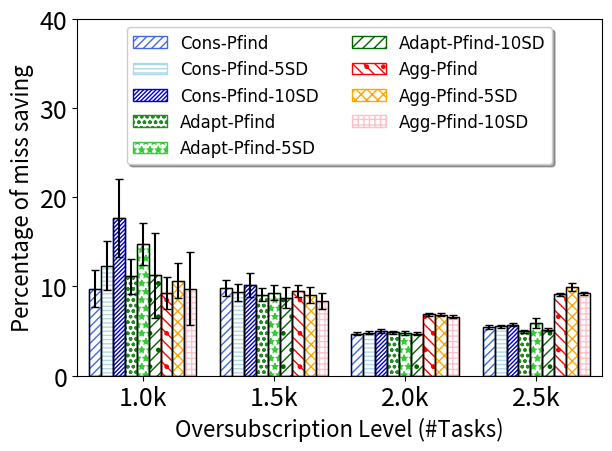

Reproduce this figure in Python.
import numpy as np
import matplotlib.pyplot as plt
from scipy import stats
import math
def getMeanAndCI(ontimes,i):
    n, min_max, mean, var, skew, kurt = stats.describe(ontimes)
    std=math.sqrt(var)
    R = stats.norm.interval(0.95,loc=mean,scale=std/math.sqrt(i)) #definition's way
    # [redacted]
    diff=mean-R[0]
    print("mean="+str(mean))
    return mean,diff
    # [redacted]
    #return ci #dr.Amini's dropbox file way

def insMeanAndCI(mean,CI,raw,count,l):
    #print(str(mean)+" "+str(CI)+" "+str(count)+" "+str(l)+"\n")
    cin=getMeanAndCI(raw[l],count)
    mean.append(cin[0])
    CI.append(cin[1])

#function specific to each graph, if it need some normalize    
def normalizeSubstract(oldlist,baseline):
    newlist=[]
    sequence=0
    for i in range(len(baseline)):
        newlist.append([])
        mean=sum(baseline[i])/len(baseline[i])
        for j in range(len(baseline[i])):
            newlist[i].append((baseline[i][j]-oldlist[i][j])*100.0/mean )
            #newlist[i].append((baseline[i][j]-oldlist[i][j]) )
            #print("newSeq")
    return newlist

##########start data section
#dump raw data here, so we can calculate both average and confidence interval


#Head=[1.0, 1.4, 1.7, 1.9, 2.0, 2.1, 2.3, 2.6, 3.0, 3.5, 4.0]

Cons_raw=[[313,282,287,500,313,46,346,131,239,159,455,93,399,609,120,416,160,321,138,83,521,708,303,246,103,310,82,248,199,385],[1288,638,1281,1267,1338,1240,1283,891,964,913,1329,1256,765,1340,1069,1053,1096,918,951,1191,1353,1339,1249,873,1131,1317,1310,1232,1278,971],[1826,1870,1816,1912,1865,1834,1867,1744,1888,1630,1891,1823,1852,1862,1802,1804,1879,1814,1779,1760,1900,1820,1841,1690,1817,1850,1830,1891,1810,1786],[2274,2379,2329,2332,2298,2225,2295,2284,2314,2179,2375,2238,2341,2330,2216,2277,2363,2297,2269,2212,2362,2279,2305,2278,2303,2285,2358,2350,2245,2263]]

Agg_raw=[[311,295,283,511,324,49,331,131,228,199,452,89,409,603,116,393,158,314,125,83,588,692,244,227,104,311,81,243,283,384],[1256,653,1262,1268,1337,1212,1283,1035,961,904,1324,1180,790,1324,1048,1043,1064,901,981,1202,1344,1319,1318,1087,1098,1326,1306,1171,1270,982],[1803,1843,1777,1817,1795,1760,1817,1762,1850,1622,1820,1769,1763,1787,1771,1779,1834,1781,1735,1734,1837,1799,1835,1652,1769,1784,1793,1874,1800,1738],[2200,2291,2252,2204,2183,2144,2190,2207,2243,2144,2256,2143,2271,2240,2239,2195,2247,2215,2179,2147,2237,2204,2183,2173,2170,2209,2212,2246,2173,2199]]

Adapt_raw=[[312,282,282,510,311,52,347,107,229,147,446,75,403,612,114,404,157,316,151,81,517,715,258,221,103,311,77,244,214,386],[1289,639,1275,1243,1341,1244,1275,925,1005,907,1329,1269,789,1332,1053,1052,1099,916,993,1204,1358,1339,1252,1086,1108,1302,1316,1233,1255,967],[1826,1871,1824,1896,1873,1833,1865,1758,1865,1640,1885,1838,1822,1856,1795,1822,1876,1805,1783,1753,1898,1820,1851,1660,1807,1849,1831,1891,1795,1791],[2287,2369,2317,2328,2309,2242,2319,2296,2322,2200,2398,2232,2342,2349,2342,2273,2353,2327,2272,2211,2369,2289,2313,2281,2295,2311,2387,2333,2260,2273]]

Nomerge_raw=[[433,313,290,534,359,68,385,143,248,180,460,83,415,709,113,498,174,360,171,108,710,683,285,256,114,312,90,258,279,404],[1368,973,1363,1370,1425,1385,1383,1207,1169,1010,1410,1361,848,1432,1170,1134,1204,1007,1034,1313,1441,1432,1403,1197,1189,1413,1381,1383,1366,1067],[1915,1976,1915,1969,1971,1915,1945,1872,1961,1771,1953,1876,1901,1932,1929,1898,1947,1912,1911,1850,1974,1938,1954,1785,1913,1940,1911,1973,1921,1832],[2410,2496,2451,2444,2472,2396,2415,2440,2452,2375,2467,2326,2485,2445,2437,2377,2449,2414,2436,2360,2469,2445,2426,2393,2400,2440,2446,2440,2408,2418]]

Cons5_raw=[[357,268,311,468,313,47,361,190,230,186,486,81,412,590,111,519,175,395,135,103,585,747,353,231,180,336,86,251,143,452],[1280,680,1272,1314,1341,1257,1232,925,1072,910,1332,1271,848,1340,1080,1060,1174,959,1007,1201,1358,1339,1199,1102,1131,1292,1334,1228,1259,1063],[1819,1862,1804,1892,1883,1838,1860,1763,1872,1655,1872,1811,1847,1854,1851,1826,1881,1822,1758,1749,1885,1836,1859,1717,1824,1845,1844,1895,1815,1798],[2278,2366,2318,2327,2303,2237,2286,2282,2295,2197,2374,2216,2345,2336,2330,2285,2349,2314,2255,2172,2327,2287,2305,2248,2304,2282,2362,2346,2234,2279]]

Cons10_raw=[[343,314,300,626,551,62,371,224,223,236,463,116,504,689,101,522,232,505,175,160,851,710,281,316,158,314,92,300,273,466],[1280,651,1291,1347,1348,1272,1305,1243,1293,921,1337,1266,795,1331,1122,1046,1232,1092,1023,1297,1360,1339,1312,1151,1158,1325,1317,1246,1267,1067],[1816,1882,1847,1898,1869,1808,1856,1789,1864,1684,1891,1829,1818,1869,1837,1817,1890,1859,1778,1752,1879,1842,1859,1721,1812,1861,1828,1898,1795,1780],[2279,2364,2301,2318,2276,2233,2289,2265,2294,2236,2343,2219,2342,2315,2345,2265,2357,2295,2276,2279,2333,2270,2292,2270,2282,2301,2307,2348,2255,2262]]

Agg5_raw=[[351,313,286,574,248,58,365,176,242,202,461,77,413,616,95,518,160,345,168,78,632,711,281,314,152,294,88,271,385,404],[1282,672,1293,1272,1341,1227,1272,1048,1044,906,1319,1184,902,1328,1062,1058,1128,940,1053,1220,1343,1322,1306,1074,1128,1325,1314,1247,1299,1053],[1802,1812,1800,1820,1819,1772,1806,1770,1848,1635,1828,1788,1813,1792,1791,1776,1821,1794,1728,1728,1820,1805,1846,1659,1765,1806,1796,1855,1798,1771],[2214,2312,2001,2217,2216,2127,1885,2192,2243,2117,2198,2117,2256,2224,2227,2200,2241,2222,2186,2161,2241,2204,2208,2195,2187,2214,2224,2246,2173,2205]]

Agg10_raw=[[359,314,382,543,453,111,524,241,219,328,557,108,519,688,101,535,210,409,340,550,865,677,356,395,223,356,87,240,258,540],[1286,909,1310,1292,1343,1216,1292,1285,1325,1093,1325,1271,858,1341,1053,1069,1252,1103,1201,1304,1359,1322,1302,1069,1237,1327,1314,1225,1253,1189],[1813,1844,1802,1834,1804,1753,1804,1794,1856,1714,1823,1810,1825,1806,1785,1794,1838,1792,1801,1737,1825,1816,1837,1654,1803,1824,1821,1849,1768,1787],[2222,2308,2227,2221,2205,2135,2180,2183,2213,2128,2245,2143,2266,2236,2247,2193,2266,2223,2186,2180,2259,2191,2218,2189,2120,2236,2219,2260,2167,2187]]

Adapt5_raw=[[330,290,196,490,307,47,349,106,206,189,457,119,460,590,130,441,168,337,145,110,610,700,293,270,144,313,79,268,302,403],[1297,683,1279,1253,1345,1258,1302,1063,1101,948,1337,1262,860,1338,1050,1062,1085,969,967,1197,1358,1339,1242,1126,1070,1282,1310,1227,1266,991],[1831,1870,1804,1899,1873,1764,1874,1773,1885,1684,1874,1799,1852,1856,1840,1810,1866,1820,1764,1805,1906,1820,1853,1716,1817,1839,1858,1897,1811,1781],[2292,2353,2331,2323,2324,2239,2312,1884,2322,2180,2387,2017,2343,2360,2343,2300,2375,2312,2255,2206,2369,2284,2302,2260,2297,2311,2384,2343,2266,2293]]

Adapt10_raw=[[410,278,208,537,619,66,450,137,280,219,503,162,506,808,383,598,245,418,177,260,754,769,332,286,181,403,86,272,506,448],[1289,939,1314,1348,1344,1267,1301,1149,1147,1132,1340,1283,1089,1366,1031,1104,932,1099,1098,1229,1371,1339,1316,1137,1249,1312,1324,1294,1266,1178],[1832,1879,1834,1916,1881,1826,1859,1791,1881,1744,1872,1811,1832,1852,1878,1821,1880,1829,1788,1757,1890,1839,1869,1688,1832,1853,1843,1913,1800,1828],[2300,2353,2335,2336,2295,2239,2324,2277,2315,2230,2362,2243,2345,2353,2340,2309,2340,2301,2280,2226,2365,2279,2318,2270,2304,2304,2379,2364,2273,2285]]


Nomerge5_raw=[[447,337,322,576,355,113,377,248,286,229,460,89,447,756,129,523,157,390,230,151,793,720,290,345,130,357,75,300,320,430],[1368,1063,1382,1421,1430,1385,1393,1235,1200,1079,1410,1361,836,1435,1120,1115,1272,1047,1029,1326,1441,1432,1406,1222,1335,1442,1378,1407,1360,1116],[1914,1977,1930,1969,1978,1912,1945,1863,1960,1799,1951,1876,1929,1930,1930,1897,1945,1907,1907,1862,1974,1938,1959,1814,1928,1948,1910,1973,1932,1840],[2409,2495,2455,2459,2473,2389,2413,2435,2454,2368,2465,2335,2484,2452,2440,2399,2454,2409,2446,2352,2470,2442,2430,2403,2403,2442,2443,2436,2404,2421]]


Nomerge10_raw=[[571,293,160,524,511,171,469,439,242,576,517,206,887,782,141,550,172,476,263,501,876,800,322,412,176,477,91,339,390,397],[1384,1316,1408,1406,1429,1402,1393,1335,1353,1187,1405,1361,1040,1438,1308,1151,1381,1026,1306,1345,1422,1432,1383,1252,1385,1442,1376,1369,1380,1281],[1933,1989,1921,1972,1972,1912,1945,1897,1951,1820,1950,1921,1957,1940,1949,1908,1952,1946,1925,1870,1974,1940,1951,1722,1918,1940,1923,1977,1926,1920],[2412,2487,2453,2466,2472,2409,2421,2421,2448,2373,2471,2361,2485,2444,2436,2392,2452,2447,2446,2346,2449,2448,2425,2421,2424,2460,2428,2455,2415,2428]]








#create array for mean, and confidence interval
Cons=[]
Agg=[]
Adapt=[]
Cons5=[]
Agg5=[]
Adapt5=[]
Cons10=[]
Agg10=[]
Adapt10=[]
#
Cons_ci=[]
Agg_ci=[]
Adapt_ci=[]
Cons5_ci=[]
Agg5_ci=[]
Adapt5_ci=[]
Cons10_ci=[]
Agg10_ci=[]
Adapt10_ci=[]
#calculate CI and mean
column=len(Cons_raw)

######## normalize the data
Cons_raw=normalizeSubstract(Cons_raw,Nomerge_raw)
Agg_raw=normalizeSubstract(Agg_raw,Nomerge_raw)
Adapt_raw=normalizeSubstract(Adapt_raw,Nomerge_raw)

Cons5_raw=normalizeSubstract(Cons5_raw,Nomerge5_raw)
Agg5_raw=normalizeSubstract(Agg5_raw,Nomerge5_raw)
Adapt5_raw=normalizeSubstract(Adapt5_raw,Nomerge5_raw)

Cons10_raw=normalizeSubstract(Cons10_raw,Nomerge10_raw)
Agg10_raw=normalizeSubstract(Agg10_raw,Nomerge10_raw)
Adapt10_raw=normalizeSubstract(Adapt10_raw,Nomerge10_raw)
#find mean and stdErr
for l in range(column):
    #format: mean array, CI array, raw data, how many trials in the raw data
    #don't forget to change number 30 to number of trials you actually test
    insMeanAndCI(Cons,Cons_ci,Cons_raw,180,l)
    insMeanAndCI(Agg,Agg_ci,Agg_raw,180,l)
    insMeanAndCI(Adapt,Adapt_ci,Adapt_raw,180,l)
    insMeanAndCI(Cons5,Cons5_ci,Cons5_raw,180,l)
    insMeanAndCI(Agg5,Agg5_ci,Agg5_raw,180,l)
    insMeanAndCI(Adapt5,Adapt5_ci,Adapt5_raw,180,l)
    insMeanAndCI(Cons10,Cons10_ci,Cons10_raw,180,l)
    insMeanAndCI(Agg10,Agg10_ci,Agg10_raw,180,l)
    insMeanAndCI(Adapt10,Adapt10_ci,Adapt10_raw,180,l)
    #insMeanAndCI(Nomerge,Nomerge_ci,Nomerge_raw,120,l)
###########################################
# initiation
fig, ax = plt.subplots()
axes = plt.gca()
############
#your main input parameters section
n_groups =9 # number of different data to plot, can change here without removing data
xlabel='Oversubscription Level (#Tasks)'
#ylabel='DMSP against non merging'
ylabel='Percentage of miss saving'
n_point = column # number of x ticks to use, must match number of xtick and number of data point
xtick=('1.0k','1.5k','2.0k','2.5k')
labels=['Cons-Pfind','Cons-Pfind-5SD','Cons-Pfind-10SD',"Adapt-Pfind","Adapt-Pfind-5SD","Adapt-Pfind-10SD",'Agg-Pfind','Agg-Pfind-5SD','Agg-Pfind-10SD']
legendcolumn= 2 #number of column in the legend
data=[Cons,Cons5,Cons10,Adapt,Adapt5,Adapt10,Agg,Agg5,Agg10]
yerrdata=[Cons_ci,Cons5_ci,Cons10_ci,Adapt_ci,Adapt5_ci,Adapt10_ci,Agg_ci,Agg5_ci,Agg10_ci]
axes.set_ylim([0,40]) #y axis scale
ticklabelsize=18
axislabelfontsize=16

############
#auto calculated values and some rarely change config, can also overwrite
axes.set_xlim([-0.5, len(xtick)-0.5]) #y axis
font = {'family' : 'DejaVu Sans',
        #'weight' : 'bold',
        'size'   : 16 }
bar_width =1.0/(n_groups+2) 
edgecols=['royalblue','lightblue','mediumblue','forestgreen','limegreen','darkgreen','red','orange','pink'] #prepared 9 colors
#hatch_arr=[".","x"]
hatch_arr=["////","----","////////","ooo","**",".///",".\\\\\\","xxx","+++"] #prepared 9 hatch style
opacity = 1 #chart opacity
offsetindex=(n_groups-1)/2.0


############
#plot section
plt.rc('font', **font)
index = np.arange(n_point)
print("data"+str(data))
print("yerrdata"+str(yerrdata))
for i in range(0,n_groups):
    #draw internal hatch, and labels
    plt.bar(index - (offsetindex-i)*bar_width, data[i], bar_width,
                     alpha=opacity,                 
                     hatch=hatch_arr[i],
                    #color=edgecols[i],
                	 color='white',
		     edgecolor=edgecols[i],
             label=labels[i],
		     lw=1.0,
		     zorder = 0)
    #draw black liner and error bar
    plt.bar(index - (offsetindex-i)*bar_width, data[i], bar_width, yerr =
		    yerrdata[i],                              
                    color='none',
		    error_kw=dict(ecolor='black',capsize=3),
                    edgecolor='k',
		    zorder = 1,
		    lw=1.0)

plt.tick_params(axis='both', which='major', labelsize=ticklabelsize)
plt.tick_params(axis='both', which='minor', labelsize=ticklabelsize)
plt.xlabel(xlabel,fontsize=axislabelfontsize)
plt.ylabel(ylabel,fontsize=axislabelfontsize)
#plt.title('Execution time (deadline sorted batch queue)') #generally, we add title in latex
ax.set_xticks(index)
ax.set_xticklabels(xtick)
ax.legend(loc='upper center', prop={'size': 12},bbox_to_anchor=(0.5, 1.00), shadow= True, ncol=legendcolumn)

plt.tight_layout()
plt.show()


